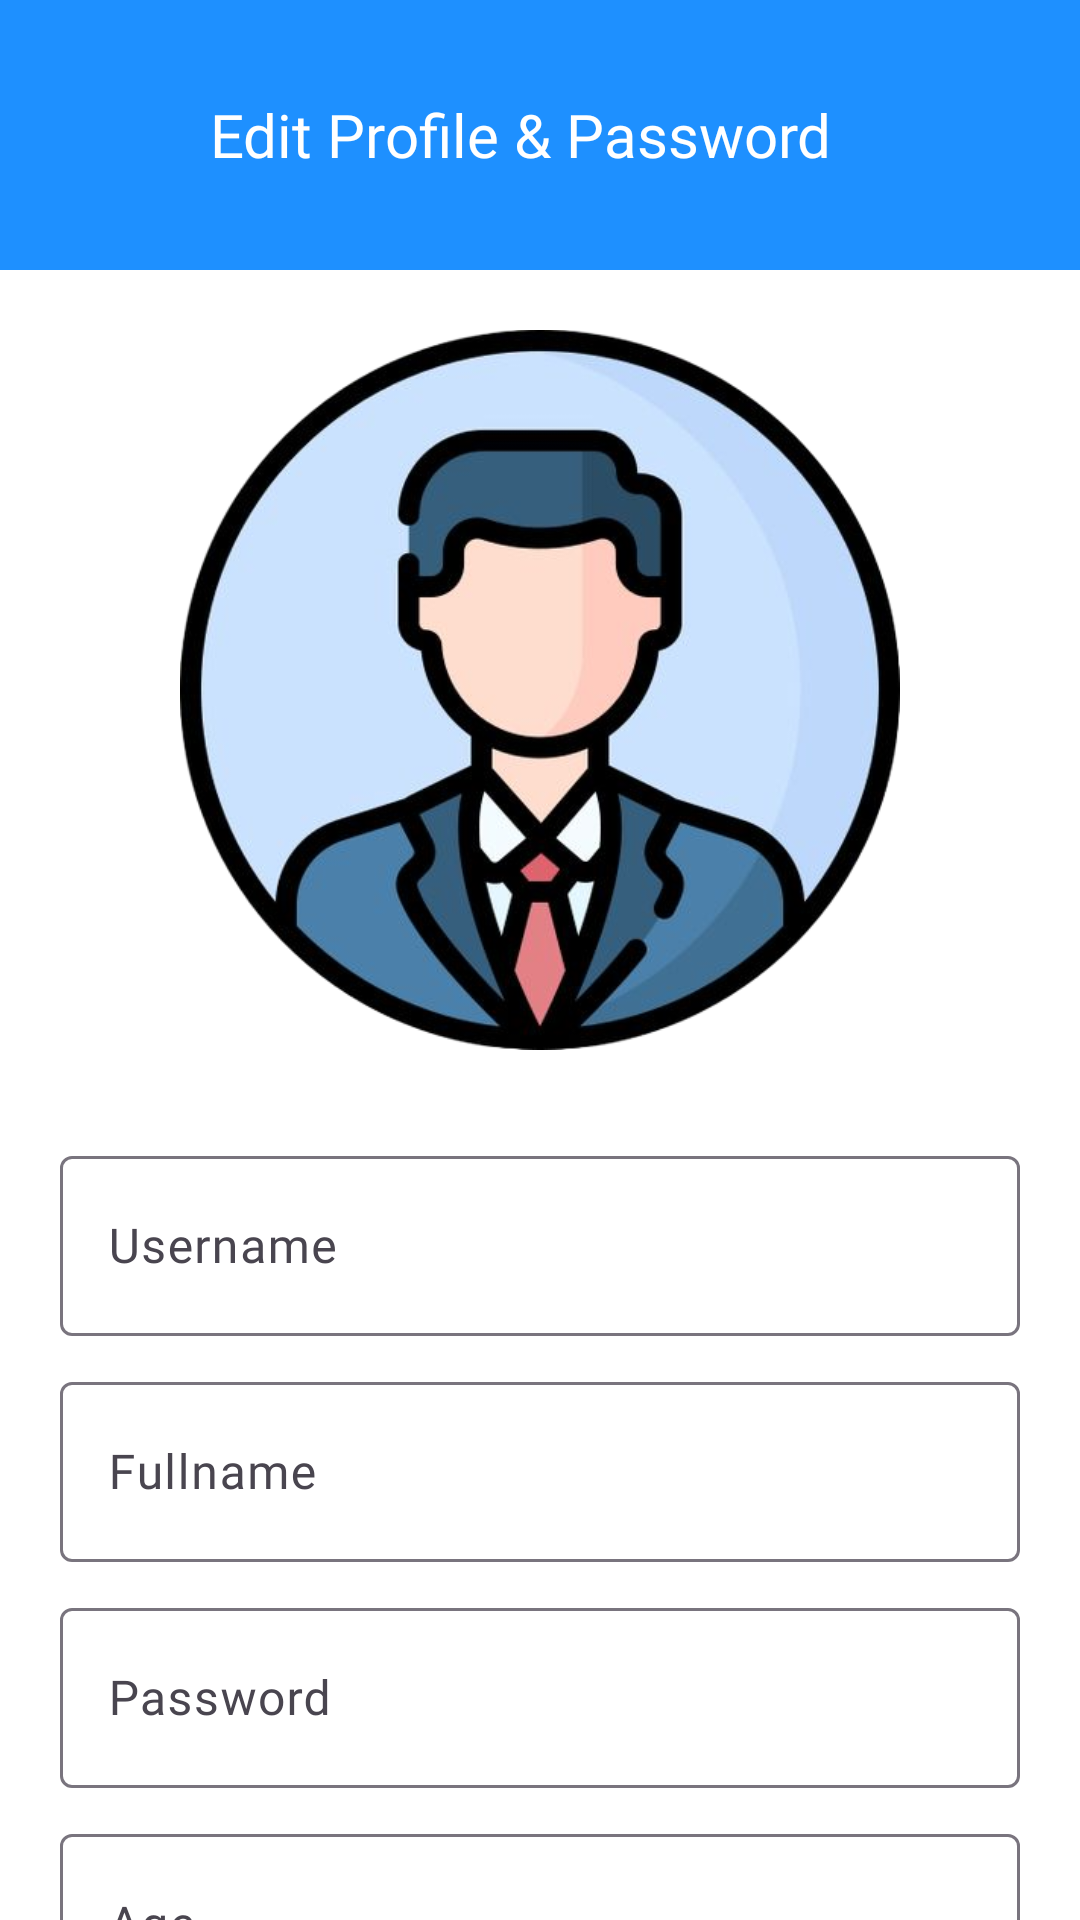

Here is an Android app screen rendered from its layout file. Give the layout XML and the strings, colors and styles it references.
<!-- AndroidManifest.xml: application theme Theme.InventTrack -->
<!-- res/layout/activity_edit_profile.xml -->
<?xml version="1.0" encoding="utf-8"?>
<LinearLayout xmlns:android="http://schemas.android.com/apk/res/android"
    xmlns:app="http://schemas.android.com/apk/res-auto"
    xmlns:tools="http://schemas.android.com/tools"
    android:id="@+id/main"
    android:layout_width="match_parent"
    android:layout_height="match_parent"
    android:orientation="vertical"
    android:background="@color/white">

    <LinearLayout
        android:id="@+id/layout"
        android:layout_width="match_parent"
        android:layout_height="90dp"
        android:background="@color/blue"
        android:gravity="center_vertical"
        android:orientation="horizontal">

        <ImageView
            android:id="@+id/back"
            android:layout_width="30dp"
            android:layout_height="30dp"
            android:src="@drawable/baseline_arrow_back_24"
            android:layout_marginLeft="20dp"
            android:layout_marginRight="20dp"/>

        <TextView
            android:id="@+id/tv"
            android:layout_width="0dp"
            android:layout_weight="1"
            android:layout_height="wrap_content"
            android:text="Edit Profile &amp; Password"
            android:textColor="@color/white"
            android:fontFamily="@font/poppins_semibold"
            android:textSize="20sp"/>

    </LinearLayout>

    <ImageView
        android:layout_width="360dp"
        android:layout_height="240dp"
        android:layout_gravity="center_horizontal"
        android:layout_marginTop="20dp"
        android:src="@drawable/img_7"/>

    <com.google.android.material.textfield.TextInputLayout
        android:layout_width="match_parent"
        android:layout_height="wrap_content"
        android:layout_marginRight="20dp"
        android:layout_marginTop="30dp"
        android:layout_marginLeft="20dp">

        <com.google.android.material.textfield.TextInputEditText
            android:id="@+id/etUsername"
            android:layout_width="match_parent"
            android:layout_height="60dp"
            android:hint="Username"
            android:fontFamily="@font/poppins_medium"/>

    </com.google.android.material.textfield.TextInputLayout>

    <com.google.android.material.textfield.TextInputLayout
        android:layout_width="match_parent"
        android:layout_height="wrap_content"
        android:layout_marginRight="20dp"
        android:layout_marginTop="10dp"
        android:layout_marginLeft="20dp">

        <com.google.android.material.textfield.TextInputEditText
            android:id="@+id/etFullname"
            android:layout_width="match_parent"
            android:layout_height="60dp"
            android:hint="Fullname"
            android:fontFamily="@font/poppins_medium"/>

    </com.google.android.material.textfield.TextInputLayout>


    <com.google.android.material.textfield.TextInputLayout
        android:layout_width="match_parent"
        android:layout_height="wrap_content"
        android:layout_marginTop="10dp"
        android:layout_marginRight="20dp"
        android:layout_marginLeft="20dp">

        <com.google.android.material.textfield.TextInputEditText
            android:id="@+id/etPassword"
            android:layout_width="match_parent"
            android:layout_height="60dp"
            android:hint="Password"
            android:fontFamily="@font/poppins_medium"/>

    </com.google.android.material.textfield.TextInputLayout>

    <com.google.android.material.textfield.TextInputLayout
        android:layout_width="match_parent"
        android:layout_height="wrap_content"
        android:layout_marginRight="20dp"
        android:layout_marginTop="10dp"
        android:layout_marginLeft="20dp">

        <com.google.android.material.textfield.TextInputEditText
            android:id="@+id/etAge"
            android:layout_width="match_parent"
            android:layout_height="60dp"
            android:hint="Age"
            android:inputType="number"
            android:fontFamily="@font/poppins_medium"/>

    </com.google.android.material.textfield.TextInputLayout>

    <com.google.android.material.textfield.TextInputLayout
        android:layout_width="match_parent"
        android:layout_height="wrap_content"
        android:layout_marginRight="20dp"
        android:layout_marginTop="10dp"
        android:layout_marginLeft="20dp">

        <com.google.android.material.textfield.TextInputEditText
            android:id="@+id/etAddress"
            android:layout_width="match_parent"
            android:layout_height="60dp"
            android:hint="Address"
            android:fontFamily="@font/poppins_medium"/>

    </com.google.android.material.textfield.TextInputLayout>

    <com.google.android.material.button.MaterialButton
        android:id="@+id/btnRegister"
        android:layout_width="match_parent"
        android:layout_height="60dp"
        android:text="Edit"
        android:textSize="20sp"
        android:fontFamily="@font/poppins_semibold"
        android:layout_marginRight="20dp"
        android:layout_marginLeft="20dp"
        android:layout_marginTop="25dp"
        android:backgroundTint="@color/blue"
        app:cornerRadius="10dp"/>



</LinearLayout>
<!-- resources referenced by this layout -->
<resources>
  <color name="blue">#1E90FF</color>
  <color name="white">#FFFFFFFF</color>
  <!-- drawable img_7: png bitmap (drawable, 178252 bytes) -->
  <style name="Theme.InventTrack" parent="Base.Theme.InventTrack" />
  <style name="Base.Theme.InventTrack" parent="Theme.Material3.DayNight.NoActionBar">
          <item name="android:statusBarColor">@color/blue</item>
          <item name="android:navigationBarColor">@color/blue</item>
          
          
      </style>
</resources>
